Photos from the image-classification dataset "datasets" in the GitHub repository satwiksain305/SafeTread. Its 2 classes are: critical, healthy.

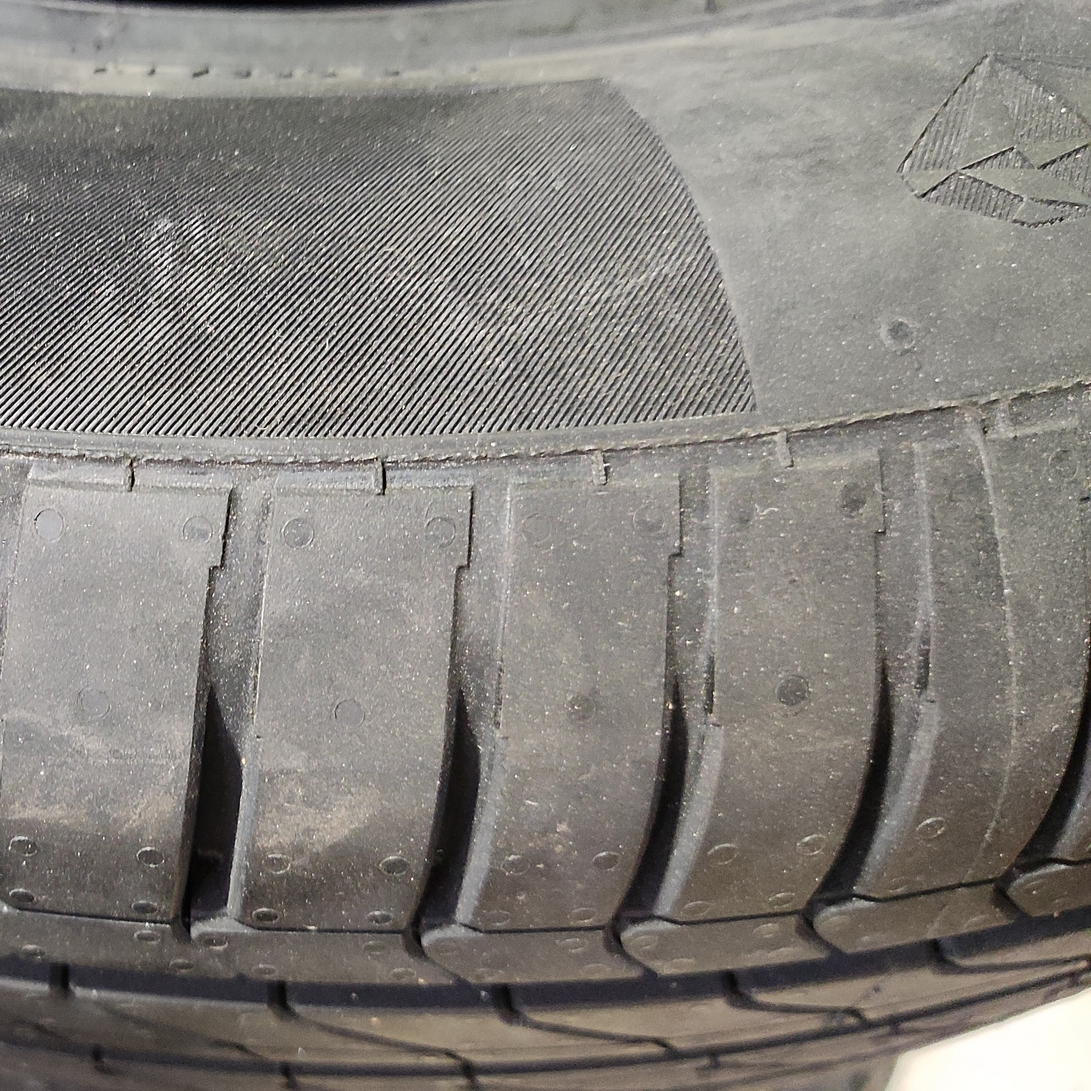
Label: healthy

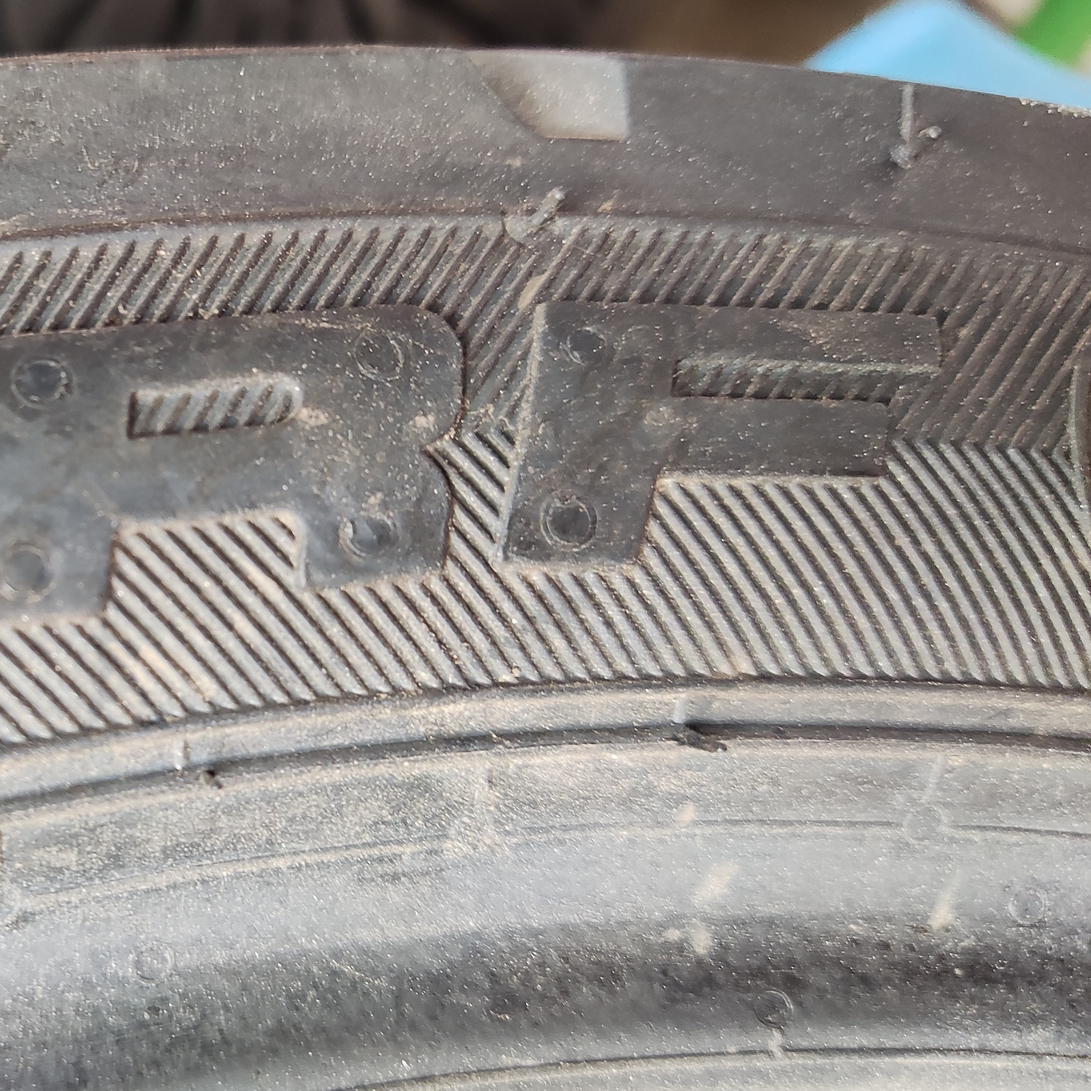
Label: healthy

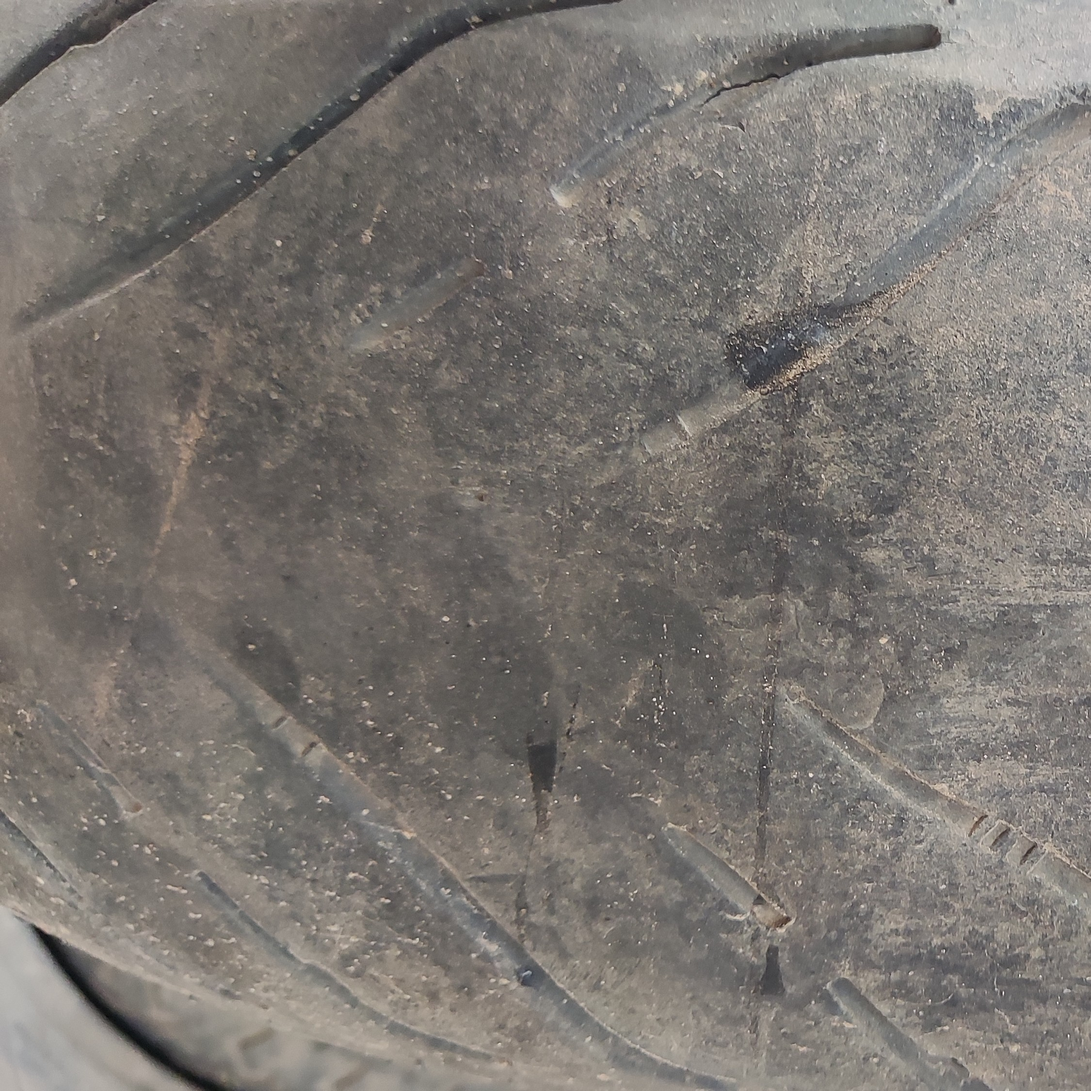
Label: critical

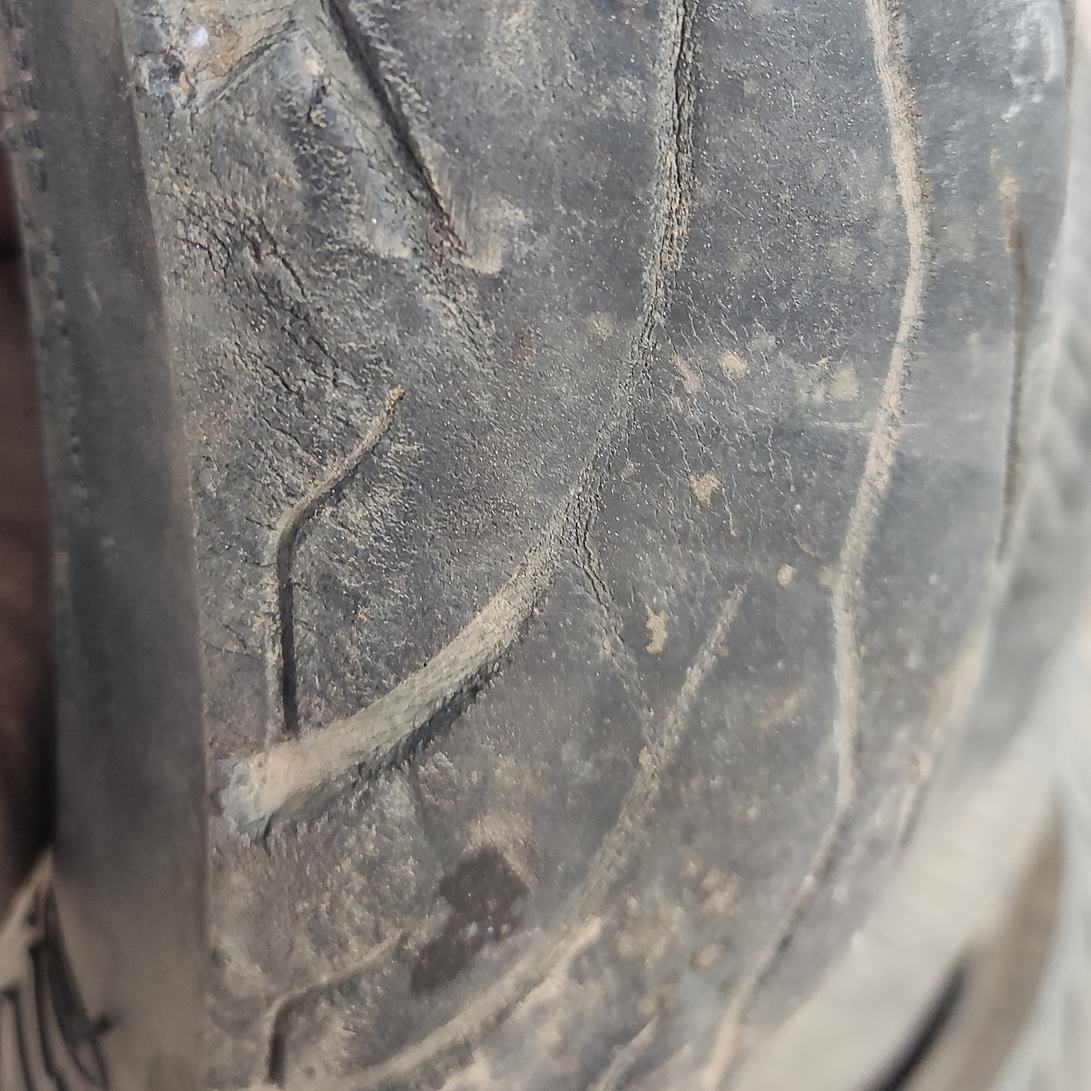
Label: critical

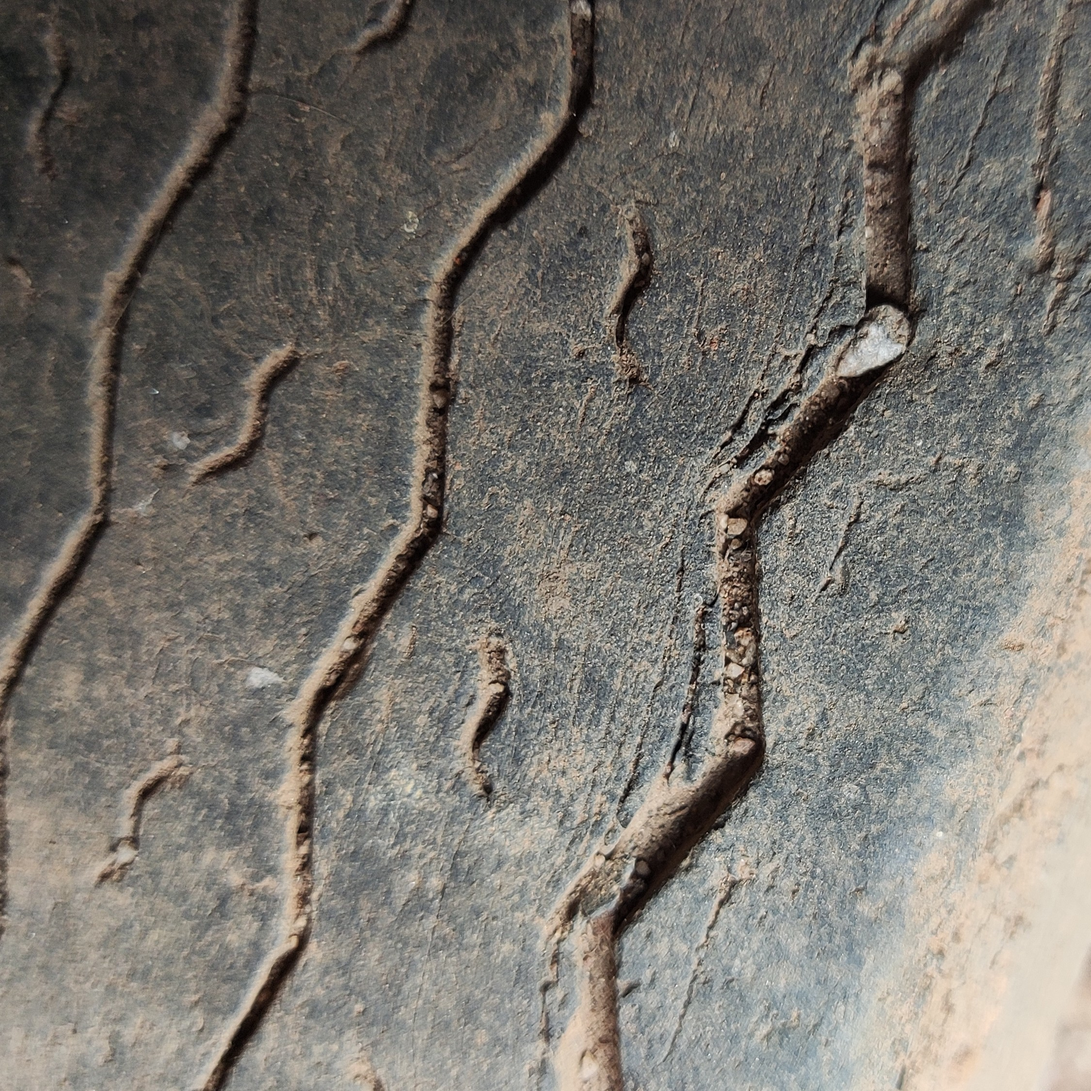
Label: critical

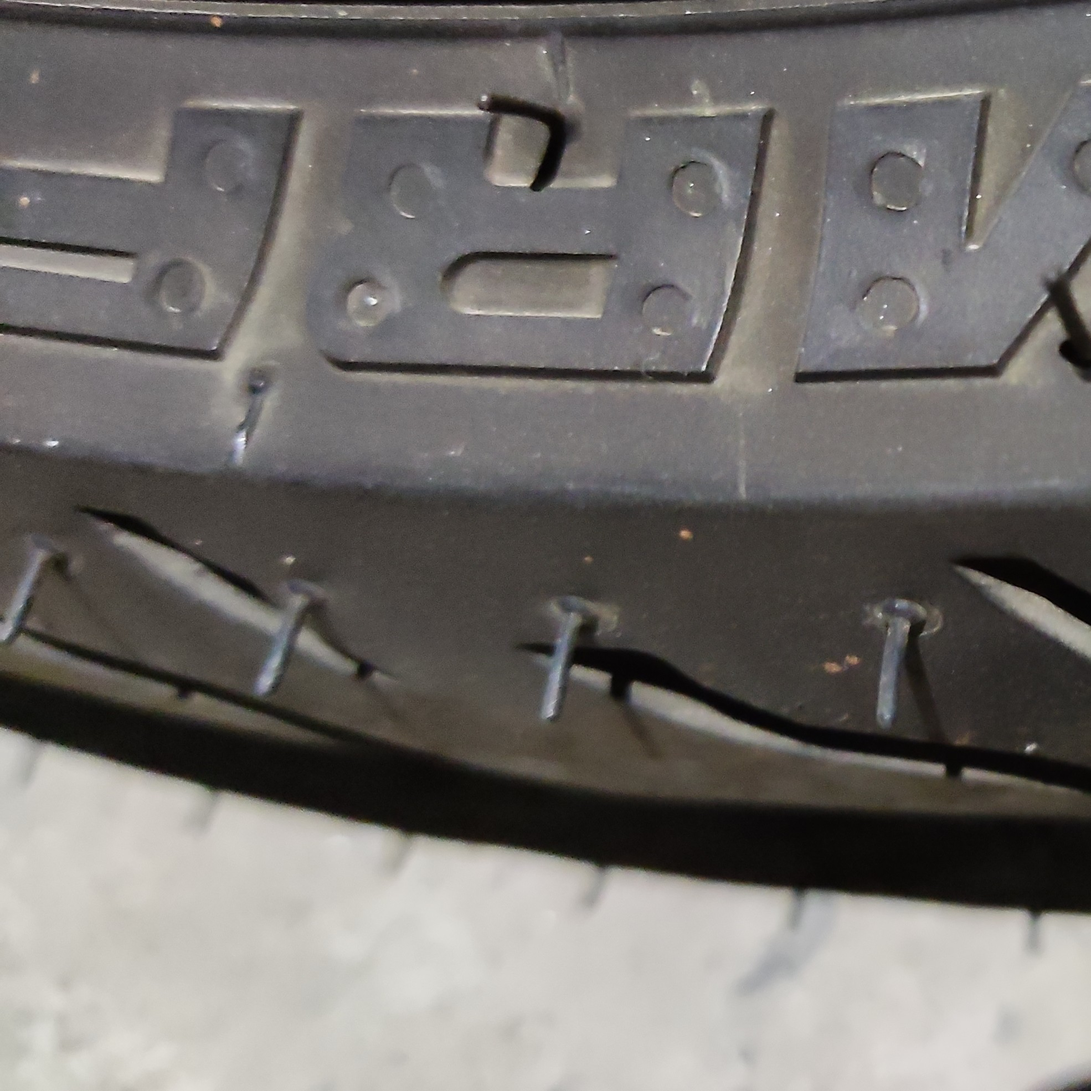
Label: healthy
